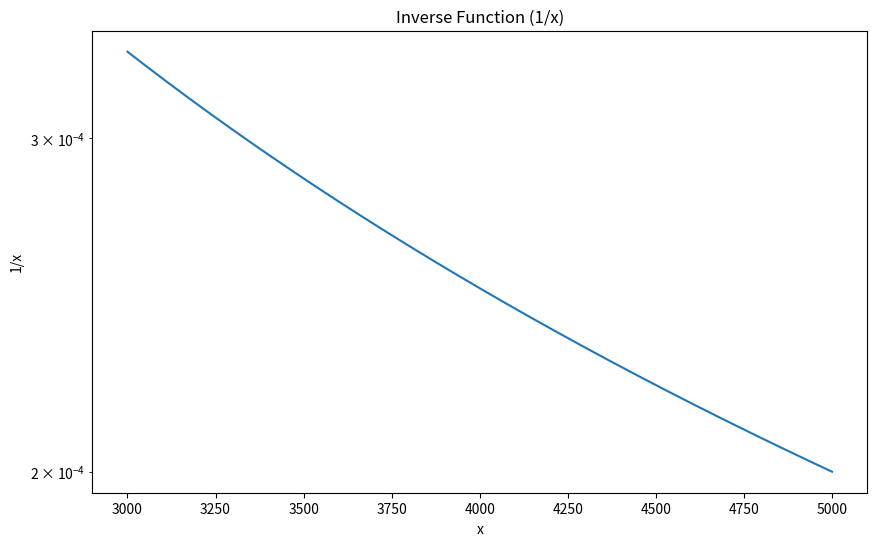

Here is the Python script that generated this plot:
import numpy as np
import matplotlib.pyplot as plt

def inverse_function(x_range):
    """
    Calculates the inverse function 1/x for the given range of x.
    
    Parameters:
    x_range (list or numpy array): The range of x values to calculate the inverse function for.
    
    Returns:
    numpy array: The values of the inverse function 1/x for the given range of x.
    """
    return 1 / np.array(x_range)

# Define the range of x values
x_values = np.arange(3000, 5001, 1)

# Calculate the inverse function
y_values = inverse_function(x_values)

# Create the plot
plt.figure(figsize=(10, 6))
plt.plot(x_values, y_values)
plt.xlabel('x')
plt.ylabel('1/x')
plt.title('Inverse Function (1/x)')
plt.yscale('log')

# Customize the y-axis tick labels to show only the base
ax = plt.gca()
ax.tick_params(axis='y', which='major', labelsize=10)
formatter = plt.ScalarFormatter(useMathText=True)
formatter.set_scientific(False)
formatter.set_powerlimits((-3, 4))  # Set the power limits to display only the base
ax.yaxis.set_major_formatter(formatter)
plt.show()
